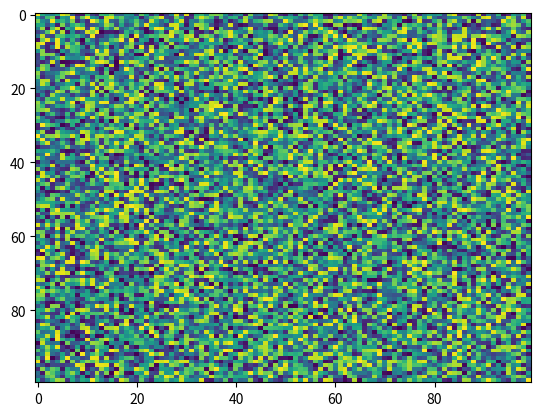

Recreate this plot in Python.
import matplotlib.pyplot as plt
import numpy as np
X = np.random.rand(100, 100)
plt.imshow(X, 'viridis', None, filterrad=4.0, alpha=None, filternorm=True, interpolation='nearest', aspect='auto', interpolation_stage=None)
